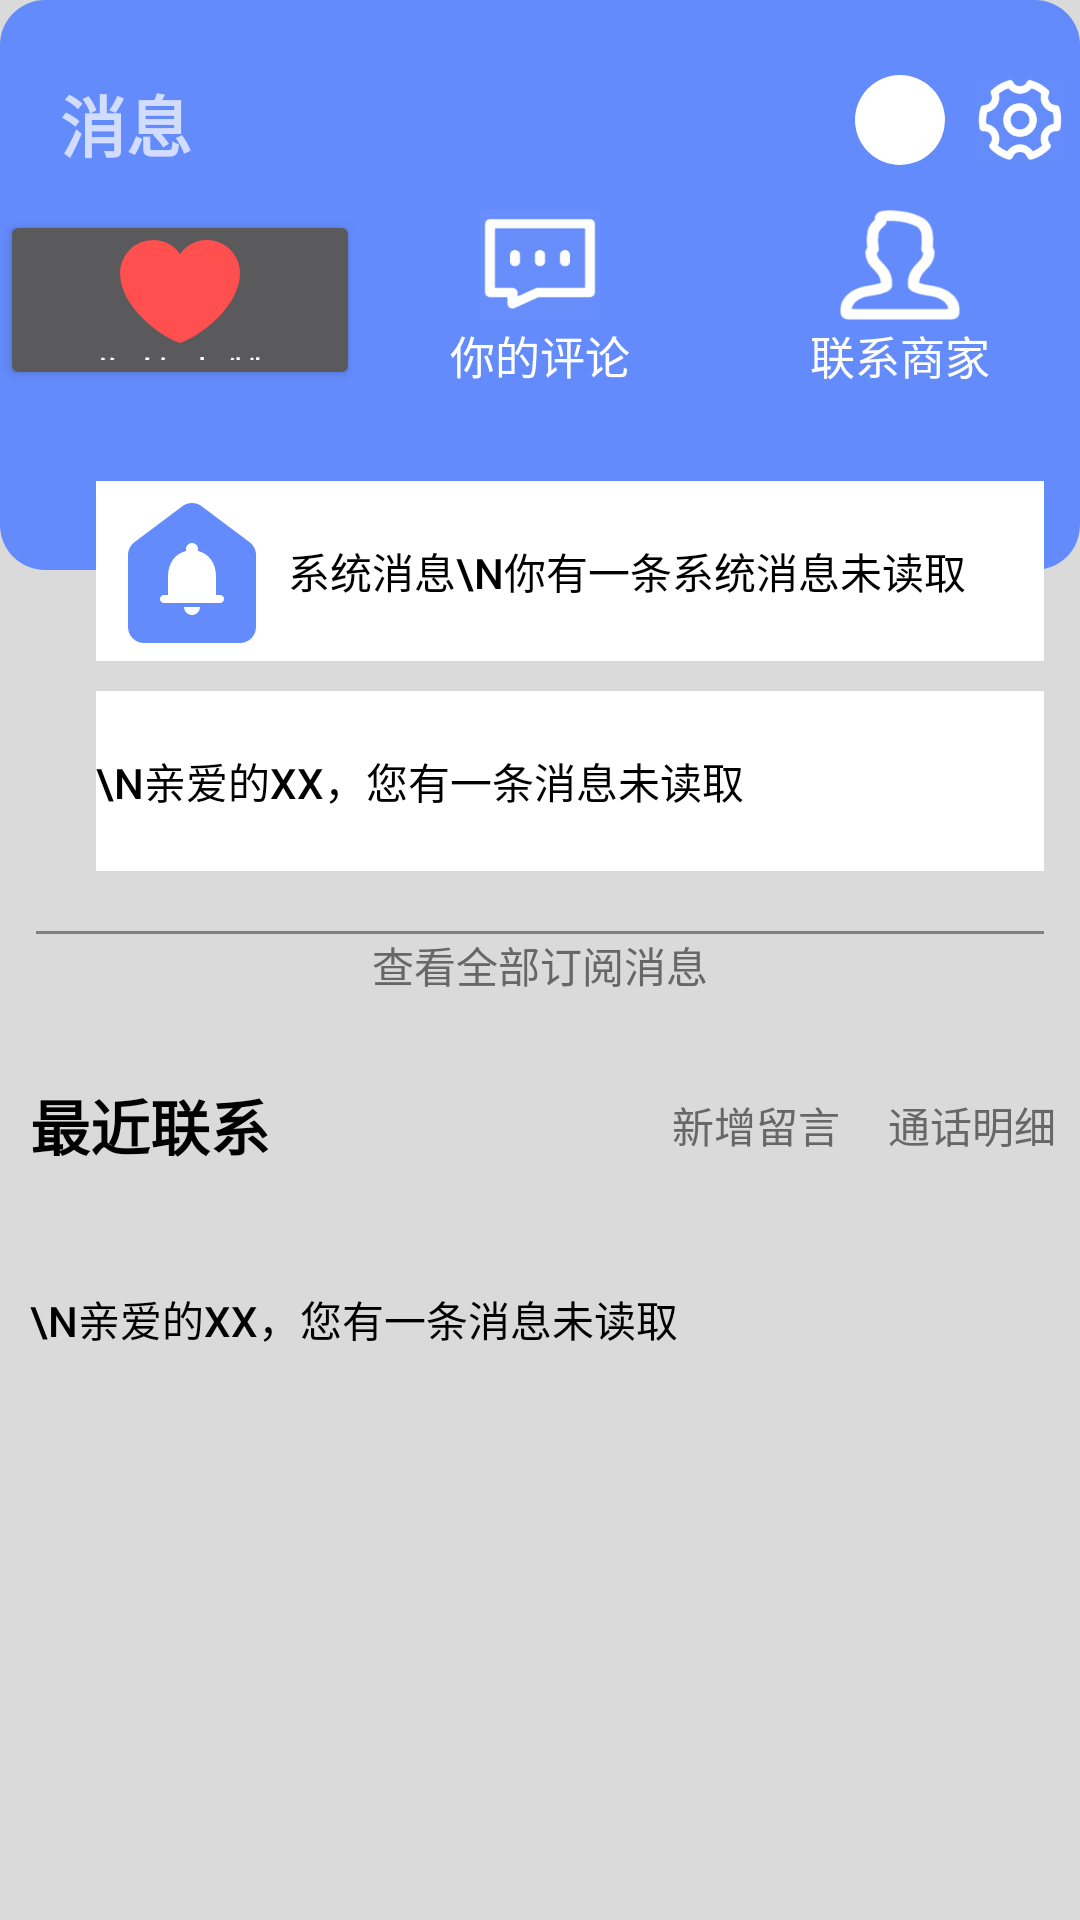

Produce the Android XML layout that renders to this screen, including the resource entries it uses.
<!-- AndroidManifest.xml: application theme Theme.Design.NoActionBar -->
<!-- res/layout/activity_message.xml -->
<?xml version="1.0" encoding="utf-8"?>
<LinearLayout xmlns:android="http://schemas.android.com/apk/res/android"
    android:layout_width="match_parent"
    android:layout_height="match_parent"
    android:background="@color/grey_w"
    android:orientation="vertical">

    <FrameLayout
        android:layout_width="match_parent"
        android:layout_height="@dimen/dp_190"
        android:background="@drawable/back_head2">

        <TextView
            android:id="@+id/name1"
            android:layout_width="wrap_content"
            android:layout_height="wrap_content"
            android:textStyle="bold"
            android:layout_marginStart="@dimen/dp_20"
            android:layout_marginTop="@dimen/dp_25"
            android:text="消息"
            android:textSize="@dimen/sp_22" />
        <ImageView
            android:layout_gravity="right"
            android:background="@drawable/circle"
            android:layout_width="@dimen/dp_30"
            android:layout_height="@dimen/dp_30"
            android:layout_marginEnd="@dimen/dp_45"
            android:layout_marginTop="@dimen/dp_25"
            />
        <ImageView
            android:layout_gravity="right"
            android:background="@drawable/setting"
            android:layout_width="@dimen/dp_30"
            android:layout_height="@dimen/dp_30"
            android:layout_marginEnd="@dimen/dp_5"
            android:layout_marginTop="@dimen/dp_25"
            />
        <LinearLayout
            android:layout_width="match_parent"
            android:orientation="horizontal"
            android:layout_height="@dimen/dp_60"
            android:layout_marginTop="@dimen/dp_70">
            <LinearLayout
                android:layout_width="@dimen/dp_0"
                android:orientation="vertical"
                android:layout_height="match_parent"
                android:layout_weight="1">
                <Button
                    android:layout_width="match_parent"
                    android:text="你的点赞"
                    android:drawableTop="@drawable/message_1"
                    android:textColor="@color/white"
                    android:layout_weight="20"
                    android:gravity="center"
                    android:textSize="@dimen/sp_15"
                    android:layout_height="match_parent"
                    />
            </LinearLayout>
            <LinearLayout
                android:layout_width="@dimen/dp_0"
                android:orientation="vertical"
                android:layout_height="match_parent"
                android:layout_weight="1">
                <ImageButton
                    android:layout_width="match_parent"
                    android:layout_marginStart="@dimen/dp_40"
                    android:layout_marginEnd="@dimen/dp_40"
                    android:layout_height="@dimen/dp_40"
                    android:background="@drawable/comment"
                    android:layout_weight="1"/>
                <TextView
                    android:layout_width="match_parent"
                    android:text="你的评论"
                    android:textColor="@color/white"
                    android:layout_weight="10"
                    android:gravity="center"
                    android:textSize="@dimen/sp_15"
                    android:layout_height="match_parent"
                    />
            </LinearLayout>
            <LinearLayout
                android:layout_width="@dimen/dp_0"
                android:layout_height="match_parent"
                android:layout_weight="1"
                android:orientation="vertical">
                <ImageButton
                    android:layout_width="match_parent"
                    android:layout_marginStart="@dimen/dp_40"
                    android:layout_marginEnd="@dimen/dp_40"
                    android:layout_height="@dimen/dp_40"
                    android:background="@drawable/avatar"
                    android:layout_weight="1"/>
                <TextView
                    android:layout_width="match_parent"
                    android:text="联系商家"
                    android:textColor="@color/white"
                    android:layout_weight="10"
                    android:gravity="center"
                    android:textSize="@dimen/sp_15"
                    android:layout_height="match_parent"
                    />
            </LinearLayout>
        </LinearLayout>
    </FrameLayout>
    <FrameLayout
        android:layout_marginTop="@dimen/dp_m_40"
        android:layout_marginStart="@dimen/dp_12"
        android:background="@drawable/backnew"
        android:layout_marginEnd="@dimen/dp_12"
        android:layout_width="match_parent"
        android:layout_height="@dimen/dp_200">
        <ScrollView
            android:layout_width="match_parent"
            android:layout_height="wrap_content">
            <LinearLayout
                android:orientation="vertical"
                android:layout_width="match_parent"
                android:layout_height="wrap_content">

                <Button
                    android:layout_marginTop="@dimen/dp_10"
                    android:layout_width="match_parent"
                    android:layout_marginStart="@dimen/dp_20"
                    android:outlineProvider="none"
                    android:drawableLeft="@drawable/doorbell"
                    android:layout_height="@dimen/dp_60"
                    android:gravity="center_vertical"
                    android:textColor="@color/black"
                    android:text="系统消息\n你有一条系统消息未读取"
                    android:background="@color/white"/>
                <Button
                    android:layout_marginTop="@dimen/dp_10"
                    android:layout_width="match_parent"
                    android:outlineProvider="none"
                    android:layout_marginStart="@dimen/dp_20"
                    android:layout_height="@dimen/dp_60"
                    android:gravity="center_vertical"
                    android:textColor="@color/black"
                    android:text="\n亲爱的xx，您有一条消息未读取"
                    android:background="@color/white"/>

                <TextView
                    android:layout_width="match_parent"
                    android:layout_height="wrap_content"
                    android:text="查看全部订阅消息"
                    android:layout_marginTop="@dimen/dp_20"
                    android:drawableTop="@drawable/line23"
                    android:gravity="center_horizontal"
                    android:textColor="@color/grey"/>
            </LinearLayout>
        </ScrollView>
    </FrameLayout>
    <LinearLayout
        android:layout_width="match_parent"
        android:layout_height="wrap_content"
        android:orientation="vertical">
        <LinearLayout
            android:layout_width="match_parent"
            android:layout_height="wrap_content"
            android:orientation="horizontal">

            <LinearLayout
                android:layout_width="@dimen/dp_0"
                android:layout_height="match_parent"
                android:layout_weight="18">
                <TextView
                    android:layout_width="match_parent"
                    android:layout_height="match_parent"
                    android:textStyle="bold"
                    android:padding="@dimen/dp_10"
                    android:textSize="@dimen/sp_20"
                    android:textColor="@color/black"
                    android:text="最近联系"/>
            </LinearLayout>
            <LinearLayout
                android:layout_width="@dimen/dp_0"
                android:layout_height="match_parent"
                android:layout_weight="12">
                <Button
                    android:layout_width="@dimen/dp_0"
                    android:layout_height="match_parent"
                    android:text="新增留言"
                    android:textColor="@color/grey"
                    android:background="@color/grey_w"
                    android:layout_weight="1"/>
                <Button
                    android:layout_width="@dimen/dp_0"
                    android:text="通话明细"
                    android:textColor="@color/grey"
                    android:background="@color/grey_w"
                    android:layout_height="match_parent"
                    android:layout_weight="1"/>
            </LinearLayout>

        </LinearLayout>
        <Button
            android:layout_marginTop="@dimen/dp_10"
            android:layout_width="match_parent"
            android:outlineProvider="none"
            android:layout_marginStart="@dimen/dp_10"
            android:layout_marginEnd="@dimen/dp_10"
            android:layout_height="@dimen/dp_60"
            android:gravity="center_vertical"
            android:textColor="@color/black"
            android:text="\n亲爱的xx，您有一条消息未读取"
            android:background="@drawable/backnew"/>
    </LinearLayout>
</LinearLayout>
<!-- resources referenced by this layout -->
<resources>
  <color name="black">#FF000000</color>
  <color name="grey">#676767</color>
  <color name="grey_w">#DADADA</color>
  <color name="white">#FFFFFF</color>
  <dimen name="dp_0">0dp</dimen>
  <dimen name="dp_10">10dp</dimen>
  <dimen name="dp_12">12dp</dimen>
  <dimen name="dp_190">190dp</dimen>
  <dimen name="dp_20">20dp</dimen>
  <dimen name="dp_200">200dp</dimen>
  <dimen name="dp_25">25dp</dimen>
  <dimen name="dp_30">30dp</dimen>
  <dimen name="dp_40">40dp</dimen>
  <dimen name="dp_45">45dp</dimen>
  <dimen name="dp_5">5dp</dimen>
  <dimen name="dp_60">60dp</dimen>
  <dimen name="dp_70">70dp</dimen>
  <dimen name="dp_m_40">-40dp</dimen>
  <dimen name="sp_15">15sp</dimen>
  <dimen name="sp_20">20sp</dimen>
  <dimen name="sp_22">22sp</dimen>
  <!-- drawable avatar: png bitmap (drawable, 5935 bytes) -->
  <!-- drawable back_head2 (drawable) -->
  <shape xmlns:android="http://schemas.android.com/apk/res/android"
      android:shape="rectangle">
  
      <corners android:radius="15dp"/>   
      <solid android:color="@color/blue_bottom"/>   
  
  </shape>
  <!-- drawable circle (drawable) -->
  <shape xmlns:android="http://schemas.android.com/apk/res/android"
      android:shape="rectangle">
  
      <corners android:radius="455dp"/>   
      <solid android:color="@color/white"/>   
  
  </shape>
  <!-- drawable comment: png bitmap (drawable, 3560 bytes) -->
  <!-- drawable doorbell (drawable) -->
  <vector xmlns:android="http://schemas.android.com/apk/res/android"
      android:width="64dp"
      android:height="64dp"
      android:viewportWidth="24"
      android:viewportHeight="24"
      android:tint="@color/blue_bottom">
    <path
        android:fillColor="@android:color/white"
        android:pathData="M10.8,3.9l-6,4.5C4.3,8.78 4,9.37 4,10v9c0,1.1 0.9,2 2,2h12c1.1,0 2,-0.9 2,-2v-9c0,-0.63 -0.3,-1.22 -0.8,-1.6l-6,-4.5C12.49,3.37 11.51,3.37 10.8,3.9zM12,17.5c-0.55,0 -1,-0.45 -1,-1h2C13,17.05 12.55,17.5 12,17.5zM15.5,16h-7C8.22,16 8,15.78 8,15.5v0C8,15.22 8.22,15 8.5,15H9v-2.34c0,-1.54 0.82,-2.82 2.25,-3.16V9.25c0,-0.41 0.34,-0.75 0.75,-0.75s0.75,0.34 0.75,0.75V9.5C14.19,9.84 15,11.12 15,12.66V15h0.5c0.28,0 0.5,0.22 0.5,0.5v0C16,15.78 15.78,16 15.5,16z"/>
  </vector>
  <!-- drawable line23 (drawable) -->
  <shape xmlns:android="http://schemas.android.com/apk/res/android">
      <solid android:color="@color/gray" />
      <size
          android:height="1dp"
          android:width="1000dp" />
  </shape>
  <!-- drawable message_1 (drawable) -->
  <vector android:autoMirrored="true" android:height="34.326176dp"
      android:viewportHeight="41.085" android:viewportWidth="47.876"
      android:width="40dp" xmlns:android="http://schemas.android.com/apk/res/android">
      <path android:fillColor="#ff4f4f" android:pathData="M13.166,0A13.166,13.166 0,0 0,-0 13.166C-0,26.332 15.56,38.3 23.938,41.085 32.316,38.3 47.876,26.332 47.876,13.166a13.167,13.167 0,0 0,-23.938 -7.572A13.15,13.15 0,0 0,13.166 0Z"/>
  </vector>
  <!-- drawable setting: png bitmap (drawable, 8112 bytes) -->
  <color name="blue_bottom">#648BFB</color>
  <color name="gray">#808080</color>
</resources>
